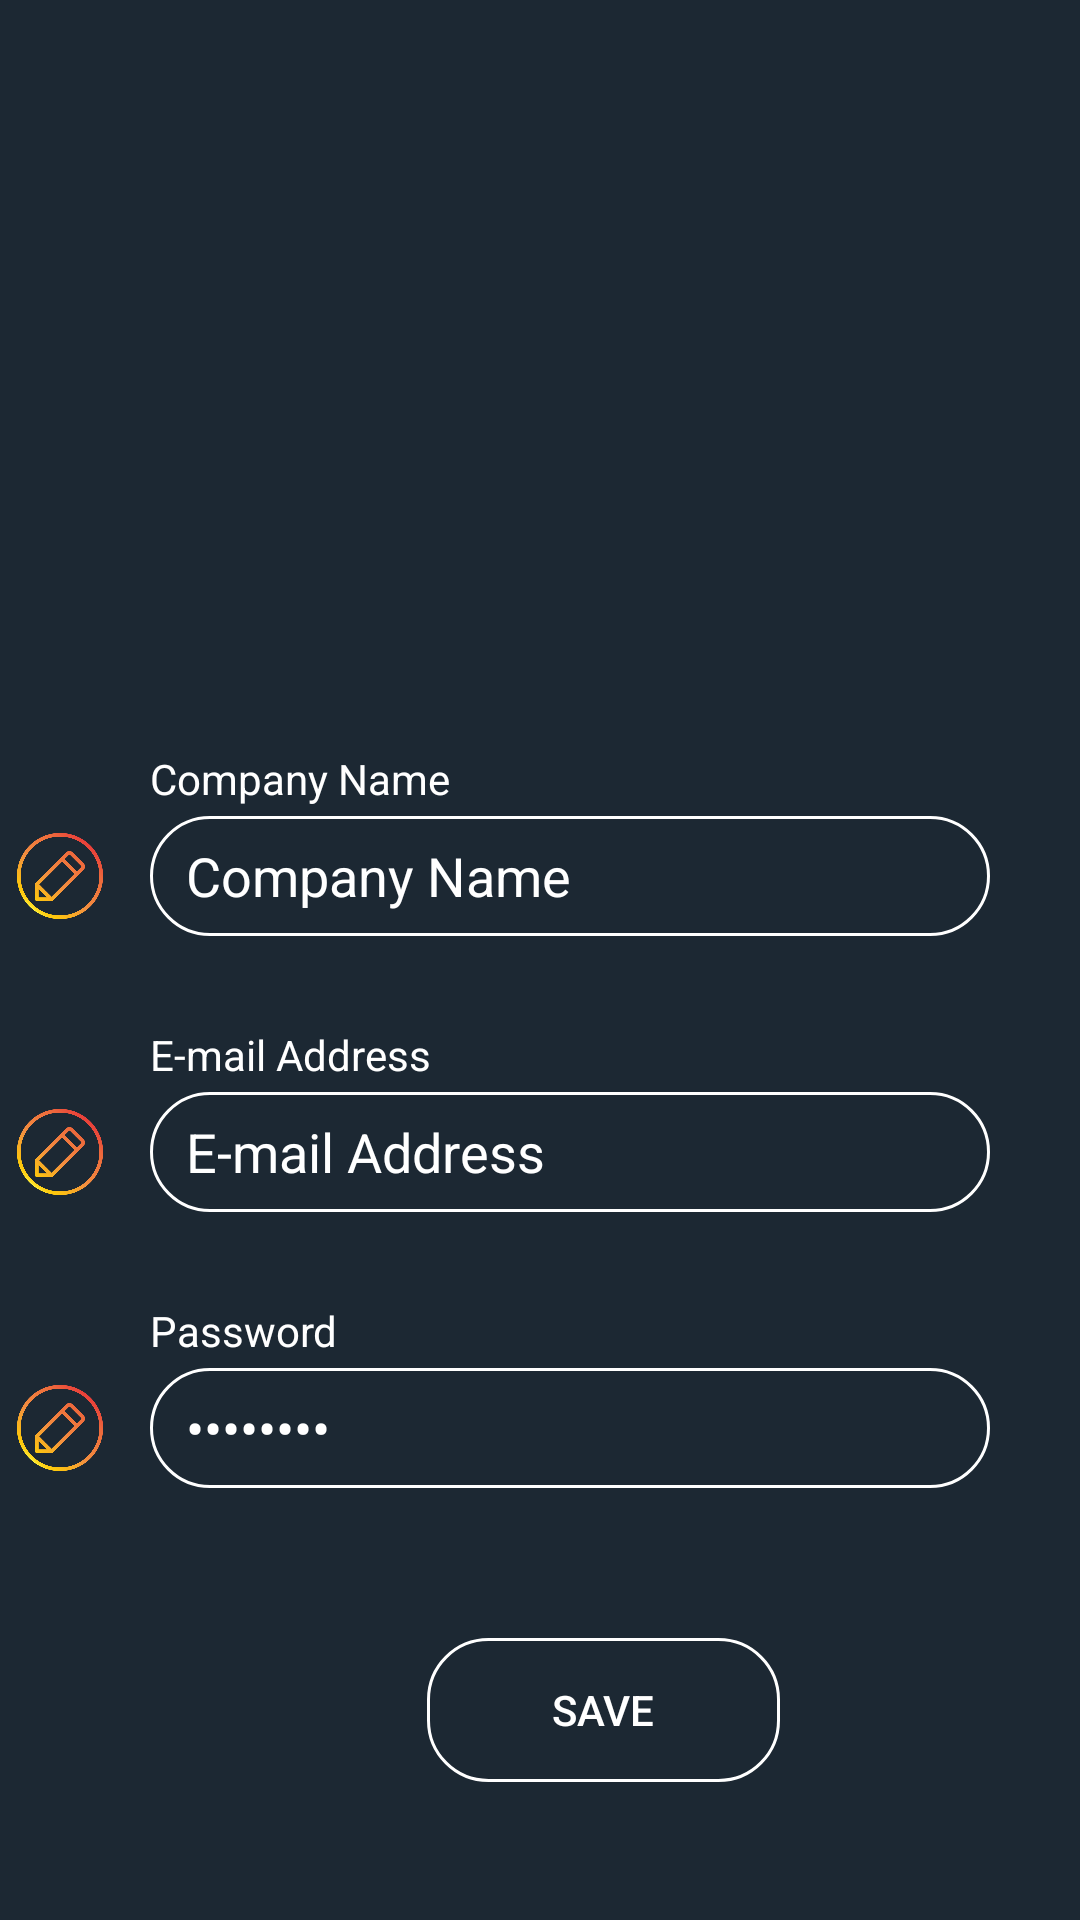

Write the Android layout XML for this screen, with the resource values it uses.
<!-- AndroidManifest.xml: application theme Theme.HotelManagementSystem -->
<!-- res/layout/fragment_profile.xml -->
<?xml version="1.0" encoding="utf-8"?>
<LinearLayout
    xmlns:android="http://schemas.android.com/apk/res/android"
    xmlns:tools="http://schemas.android.com/tools"
    android:layout_width="match_parent"
    android:layout_height="match_parent"
    android:orientation="vertical"
    android:background="#1C2833"
    tools:context=".Fragments.ProfileFragment">

    <ImageView
        android:layout_width="match_parent"
        android:layout_height="200dp"
        android:src="@drawable/profileimage"
        android:padding="10dp"/>

    <TextView
        android:layout_width="match_parent"
        android:layout_height="wrap_content"
        android:text="Company Name"
        android:layout_marginTop="50dp"
        android:layout_marginBottom="3dp"
        android:textColor="@color/white"
        android:layout_marginStart="50dp"/>

    <LinearLayout
        android:layout_width="match_parent"
        android:layout_height="wrap_content"
        android:orientation="horizontal">

        <ImageView
            android:id="@+id/changeCompanyName"
            android:layout_width="30dp"
            android:layout_height="30dp"
            android:src="@drawable/changepen"
            android:layout_marginStart="5dp"
            android:layout_gravity="center_vertical"/>

        <EditText
            android:id="@+id/companyEditText"
            android:layout_width="match_parent"
            android:layout_height="40dp"
            android:text="Company Name"
            android:enabled="false"
            android:layout_gravity="center_vertical"
            android:textColor="@color/white"
            android:background="@drawable/login_bg"
            android:layout_marginStart="15dp"
            android:layout_marginEnd="30dp"
            android:paddingStart="12dp"/>
    </LinearLayout>

    <TextView
        android:layout_width="match_parent"
        android:layout_height="wrap_content"
        android:text="E-mail Address"
        android:layout_marginTop="30dp"
        android:layout_marginBottom="3dp"
        android:textColor="@color/white"
        android:layout_marginStart="50dp"/>

    <LinearLayout
        android:layout_width="match_parent"
        android:layout_height="wrap_content"
        android:orientation="horizontal">

        <ImageView
            android:id="@+id/changeEmailAddress"
            android:layout_width="30dp"
            android:layout_height="30dp"
            android:src="@drawable/changepen"
            android:layout_marginStart="5dp"
            android:layout_gravity="center_vertical"/>

        <EditText
            android:id="@+id/emailEditText"
            android:layout_width="match_parent"
            android:layout_height="40dp"
            android:text="E-mail Address"
            android:enabled="false"
            android:inputType="textEmailAddress"
            android:layout_gravity="center_vertical"
            android:textColor="@color/white"
            android:background="@drawable/login_bg"
            android:layout_marginStart="15dp"
            android:layout_marginEnd="30dp"
            android:paddingStart="12dp"/>
    </LinearLayout>

    <TextView
        android:layout_width="match_parent"
        android:layout_height="wrap_content"
        android:text="Password"
        android:layout_marginTop="30dp"
        android:layout_marginBottom="3dp"
        android:textColor="@color/white"
        android:layout_marginStart="50dp"/>

    <LinearLayout
        android:layout_width="match_parent"
        android:layout_height="wrap_content"
        android:orientation="horizontal">

        <ImageView
            android:id="@+id/changePassword"
            android:layout_width="30dp"
            android:layout_height="30dp"
            android:src="@drawable/changepen"
            android:layout_marginStart="5dp"
            android:layout_gravity="center_vertical"/>

        <EditText
            android:id="@+id/passwordEditText"
            android:layout_width="match_parent"
            android:layout_height="40dp"
            android:text="Password"
            android:enabled="false"
            android:layout_gravity="center_vertical"
            android:textColor="@color/white"
            android:background="@drawable/login_bg"
            android:layout_marginStart="15dp"
            android:layout_marginEnd="30dp"
            android:inputType="textPassword"
            android:paddingStart="12dp"/>
    </LinearLayout>

    <LinearLayout
        android:layout_width="match_parent"
        android:layout_height="wrap_content"
        android:layout_marginTop="50dp"
        android:orientation="horizontal">

        <TextView
            android:id="@+id/cancelText"
            android:layout_width="wrap_content"
            android:layout_height="wrap_content"
            android:text="Cancel"
            android:layout_marginStart="60dp"
            android:textColor="@color/white"
            android:layout_gravity="center_vertical"
            android:visibility="invisible"/>

        <androidx.appcompat.widget.AppCompatButton
            android:id="@+id/saveBtn"
            android:layout_width="match_parent"
            android:layout_height="wrap_content"
            android:text="Save"
            android:enabled="false"
            android:layout_marginStart="40dp"
            android:layout_marginEnd="100dp"
            android:textColor="@color/white"
            android:background="@drawable/login_bg"/>
    </LinearLayout>

</LinearLayout>
<!-- resources referenced by this layout -->
<resources>
  <!-- drawable changepen: png bitmap (drawable, 41657 bytes) -->
  <!-- drawable login_bg (drawable) -->
  <?xml version="1.0" encoding="utf-8"?>
  
  <shape xmlns:android="http://schemas.android.com/apk/res/android">
  
      <corners android:radius="20dp"/>
      <stroke android:width="1dp" android:color="@color/white"/>
  
  </shape>
  <style name="Theme.HotelManagementSystem" parent="Theme.MaterialComponents.DayNight.NoActionBar">
          
          <item name="colorPrimary">#EF6C00</item>
          <item name="colorPrimaryVariant">#BBDEFB</item>
          <item name="colorOnPrimary">@color/white</item>
          
          <item name="colorSecondary">@color/teal_200</item>
          <item name="colorSecondaryVariant">@color/teal_700</item>
          <item name="colorOnSecondary">@color/black</item>
          
          <item name="android:statusBarColor">?attr/colorPrimaryVariant</item>
          
      </style>
  <!-- not gathered from this repository: default colours our renderer supplied (Android Studio template values) -->
  <color name="teal_200">#FF03DAC5</color>
  <color name="teal_700">#FF018786</color>
  <color name="black">#FF000000</color>
  <color name="white">#FFFFFFFF</color>
</resources>
